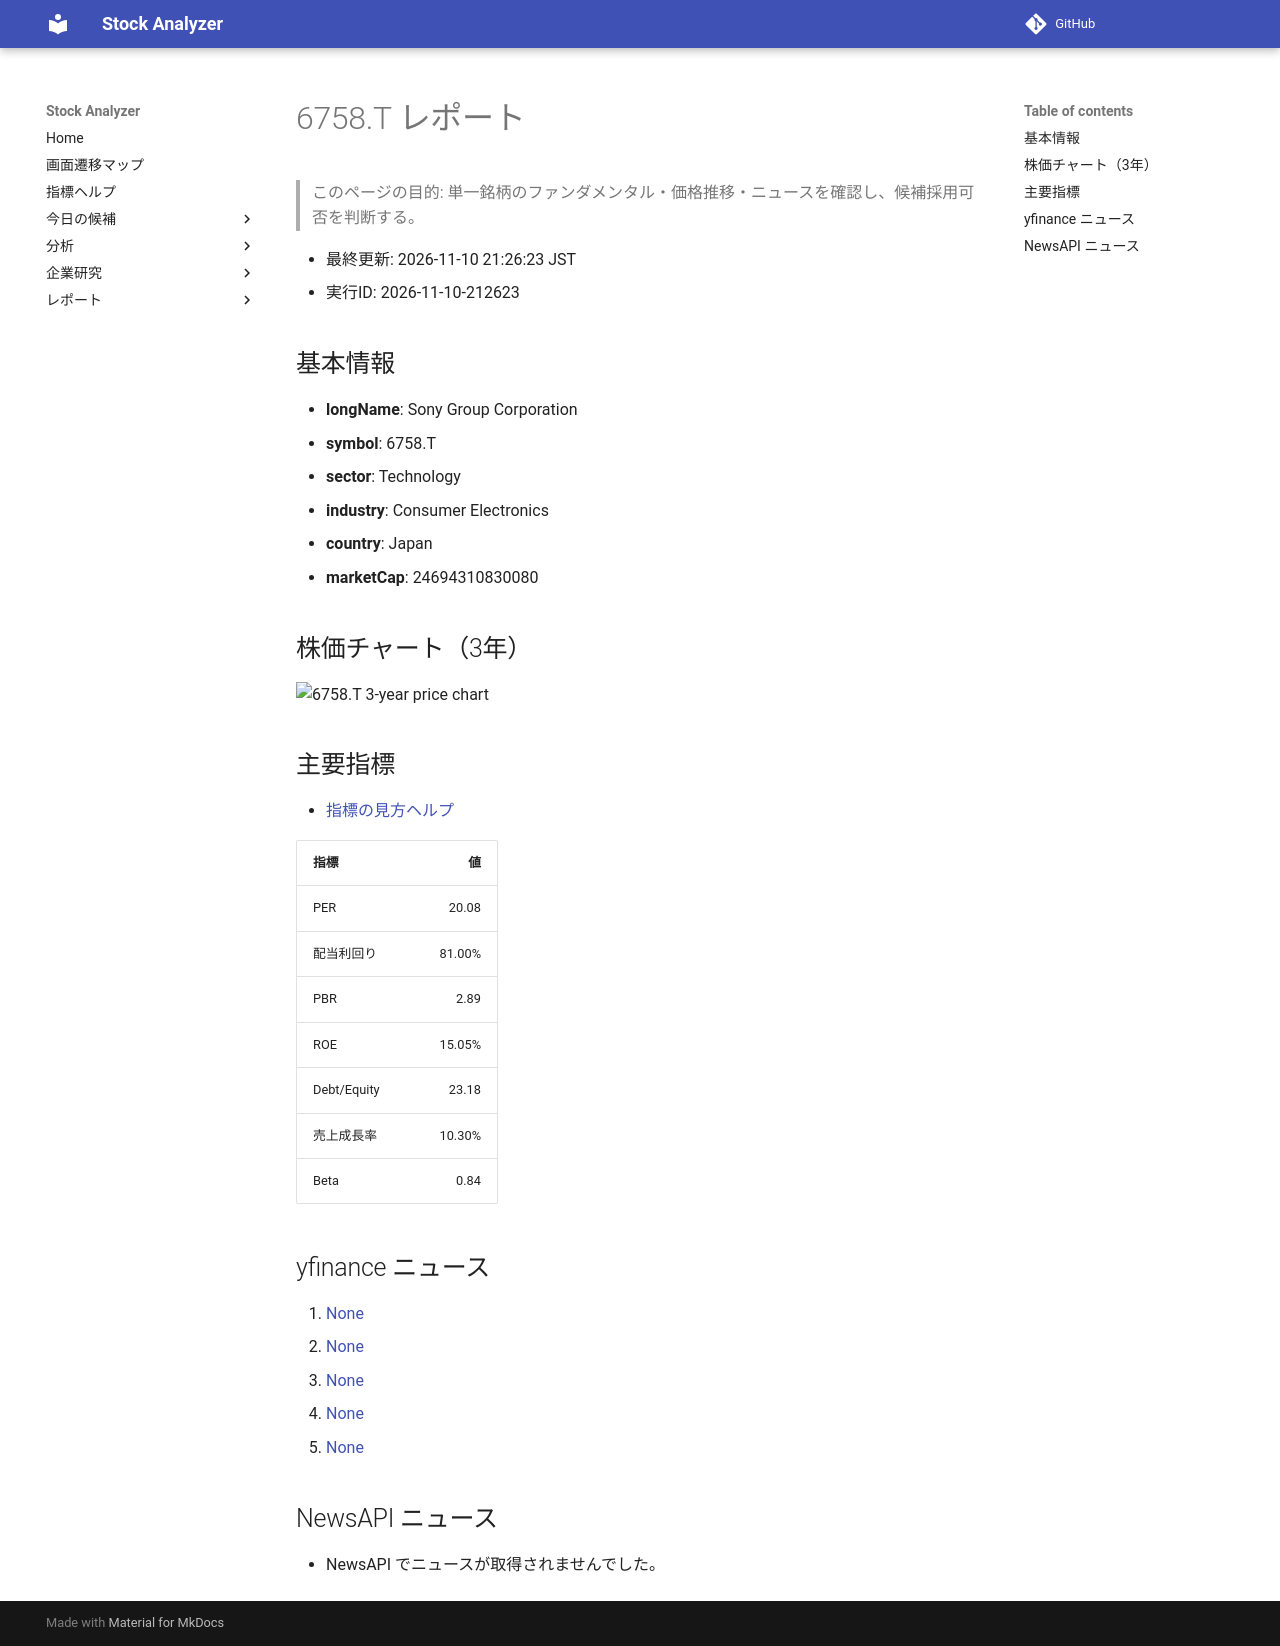

repository: Yumi-note/Making-APP · page: stocks/2026-11-10/212623/6758_T/index.html · generator: mkdocs

# 6758.T レポート

> このページの目的: 単一銘柄のファンダメンタル・価格推移・ニュースを確認し、候補採用可否を判断する。

- 最終更新: 2026-11-10 21:26:23 JST
- 実行ID: 2026-11-10-212623

## 基本情報

- **longName**: Sony Group Corporation
- **symbol**: 6758.T
- **sector**: Technology
- **industry**: Consumer Electronics
- **country**: Japan
- **marketCap**: 24694310830080

## 株価チャート（3年）

![6758.T 3-year price chart](6758_T_3y.png)

## 主要指標

- [指標の見方ヘルプ](../../../../indicators.md)

| 指標 | 値 |
|---|---:|
| PER | 20.08 |
| 配当利回り | 81.00% |
| PBR | 2.89 |
| ROE | 15.05% |
| Debt/Equity | 23.18 |
| 売上成長率 | 10.30% |
| Beta | 0.84 |

## yfinance ニュース

1. [None](None)
2. [None](None)
3. [None](None)
4. [None](None)
5. [None](None)

## NewsAPI ニュース

- NewsAPI でニュースが取得されませんでした。
